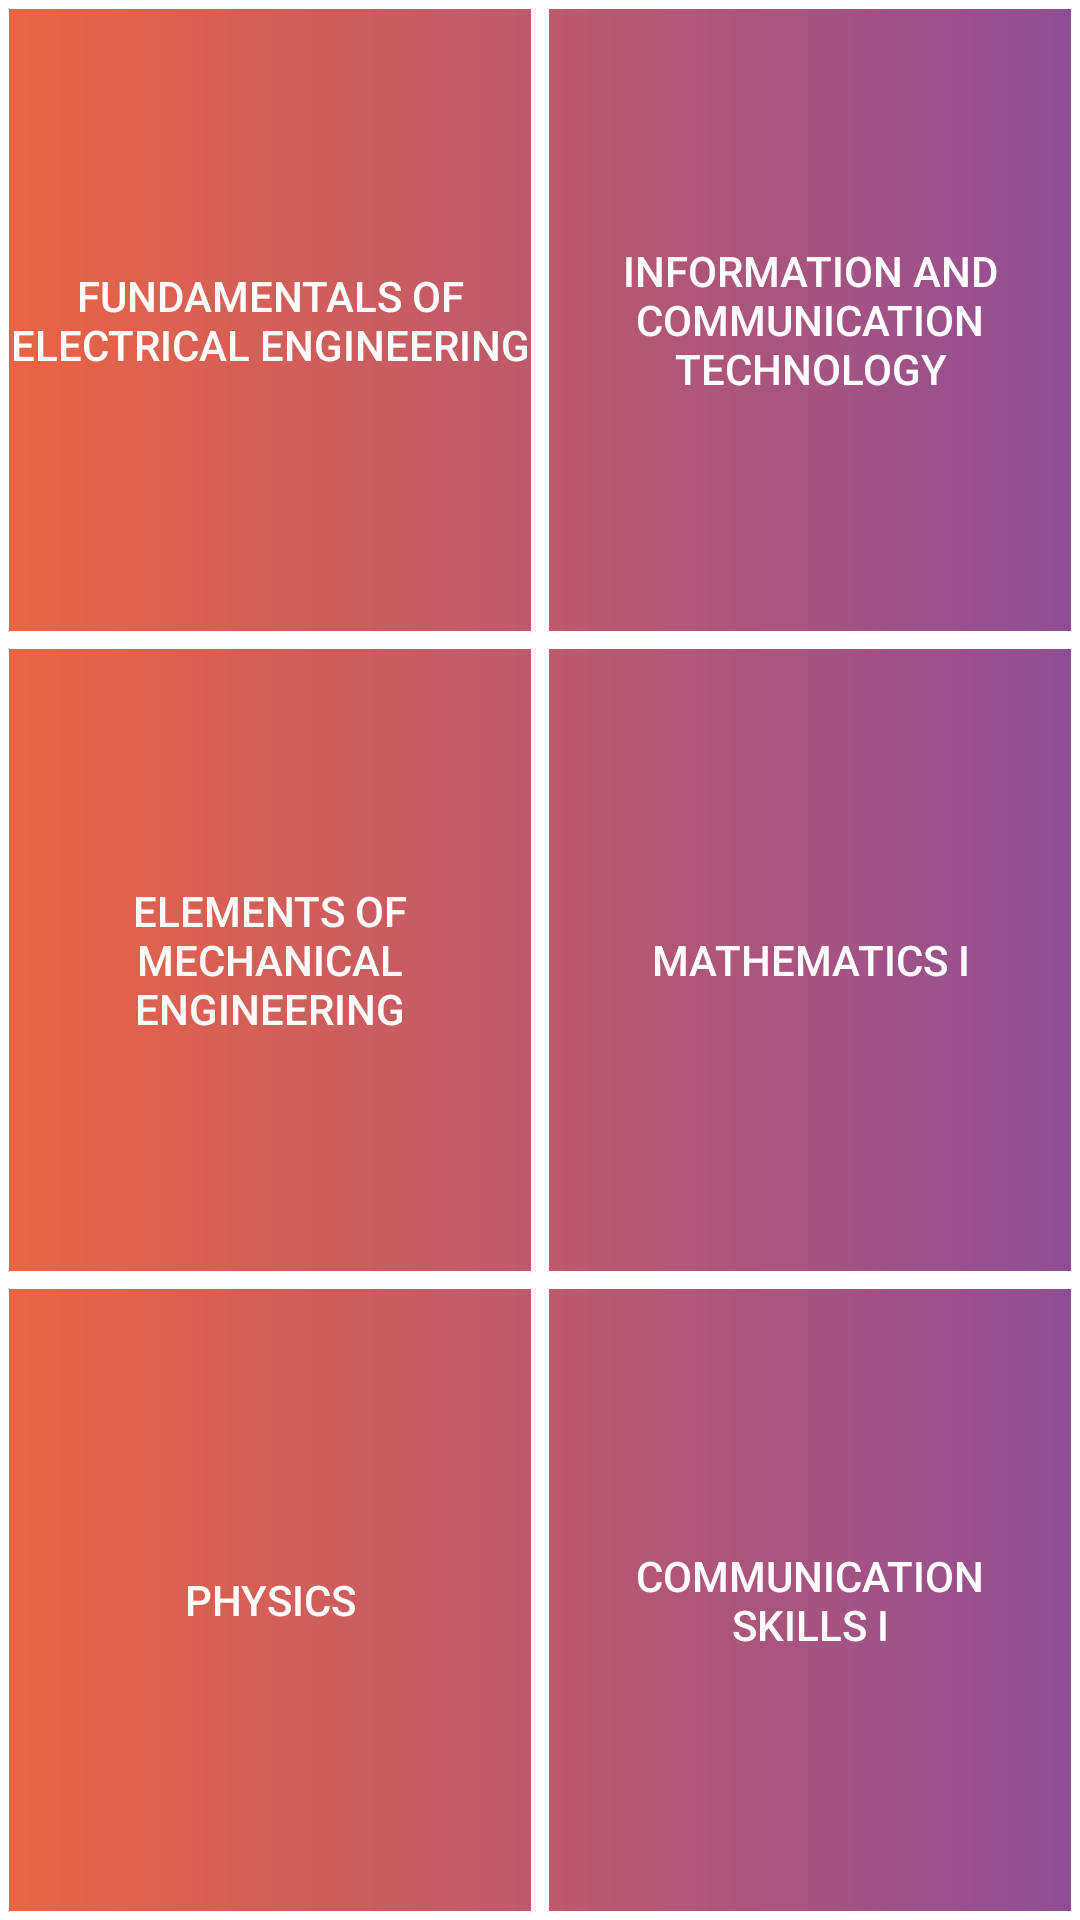

This screen was rendered from an Android layout file. Write that file and the resources it references.
<!-- AndroidManifest.xml: application theme AppTheme -->
<!-- res/layout/activity_semester1.xml -->
<?xml version="1.0" encoding="utf-8"?>
<LinearLayout
    xmlns:android="http://schemas.android.com/apk/res/android"
    android:layout_width="match_parent"
    android:layout_height="match_parent"
    android:background="@drawable/gradient"
    android:orientation="vertical"
    android:weightSum="3">
    <LinearLayout
        android:layout_width="match_parent"
        android:layout_height="0dp"
        android:layout_weight="1"
        android:weightSum="2"
        android:orientation="horizontal">

        <Button
            android:id="@+id/fee"
            android:text="Fundamentals Of Electrical Engineering"
            android:textColor="#ffffff"
            android:layout_width="0dp"
            android:background="@drawable/buttonborder"
            android:layout_height="match_parent"
            android:layout_weight="1"
             />
        <Button
            android:id="@+id/ict"
            android:text="Information And Communication Technology"
            android:textColor="#ffffff"
            android:layout_width="0dp"
            android:background="@drawable/buttonborder"
            android:layout_height="match_parent"
            android:layout_weight="1"/>

    </LinearLayout>

    <LinearLayout
        android:layout_width="match_parent"
        android:layout_height="0dp"
        android:layout_weight="1"
        android:weightSum="2"
        android:orientation="horizontal">

        <Button
            android:id="@+id/eme"
            android:text="Elements of Mechanical Engineering"
            android:textColor="#ffffff"
            android:layout_width="0dp"
            android:background="@drawable/buttonborder"
            android:layout_height="match_parent"
            android:layout_weight="1"/>
        <Button
            android:id="@+id/maths1"
            android:text="Mathematics I"
            android:textColor="#ffffff"
            android:layout_width="0dp"
            android:background="@drawable/buttonborder"
            android:layout_height="match_parent"
            android:layout_weight="1"/>

    </LinearLayout>

    <LinearLayout
        android:layout_width="match_parent"
        android:layout_height="0dp"
        android:layout_weight="1"
        android:weightSum="2"
        android:orientation="horizontal">

        <Button
            android:id="@+id/physics"
            android:text="Physics"
            android:textColor="#ffffff"
            android:layout_width="0dp"
            android:background="@drawable/buttonborder"
            android:layout_height="match_parent"
            android:layout_weight="1"/>
        <Button
            android:id="@+id/cs1"
            android:text="Communication                 Skills I"
            android:textColor="#ffffff"
            android:layout_width="0dp"
            android:background="@drawable/buttonborder"
            android:layout_height="match_parent"
            android:layout_weight="1"/>

    </LinearLayout>

</LinearLayout>
<!-- resources referenced by this layout -->
<resources>
  <!-- drawable buttonborder (drawable) -->
  <?xml version="1.0" encoding="utf-8"?>
  <selector xmlns:android="http://schemas.android.com/apk/res/android">
  
      <item>
          <shape android:shape="rectangle">
              <stroke android:width="3dp"
                  android:color="#ffffff"/>
          </shape>
      </item>
  
  </selector>
  <!-- drawable gradient (drawable) -->
  <?xml version="1.0" encoding="utf-8"?>
  <shape xmlns:android="http://schemas.android.com/apk/res/android"
      android:shape="rectangle">
      <gradient
          android:startColor="#e96443"
          android:endColor="#904e95"
          android:angle="0"/>
      <stroke android:width="3dp"
          android:color="#ffffff"/>
  </shape>
  <style name="AppTheme" parent="Theme.AppCompat.Light">
          
          <item name="colorPrimary">@color/colorPrimary</item>
          <item name="colorPrimaryDark">@color/colorPrimaryDark</item>
          <item name="colorAccent">@color/colorAccent</item>
      </style>
  <color name="colorPrimary">#ffffff</color>
  <color name="colorPrimaryDark">#303F9F</color>
  <color name="colorAccent">#FF4081</color>
</resources>
